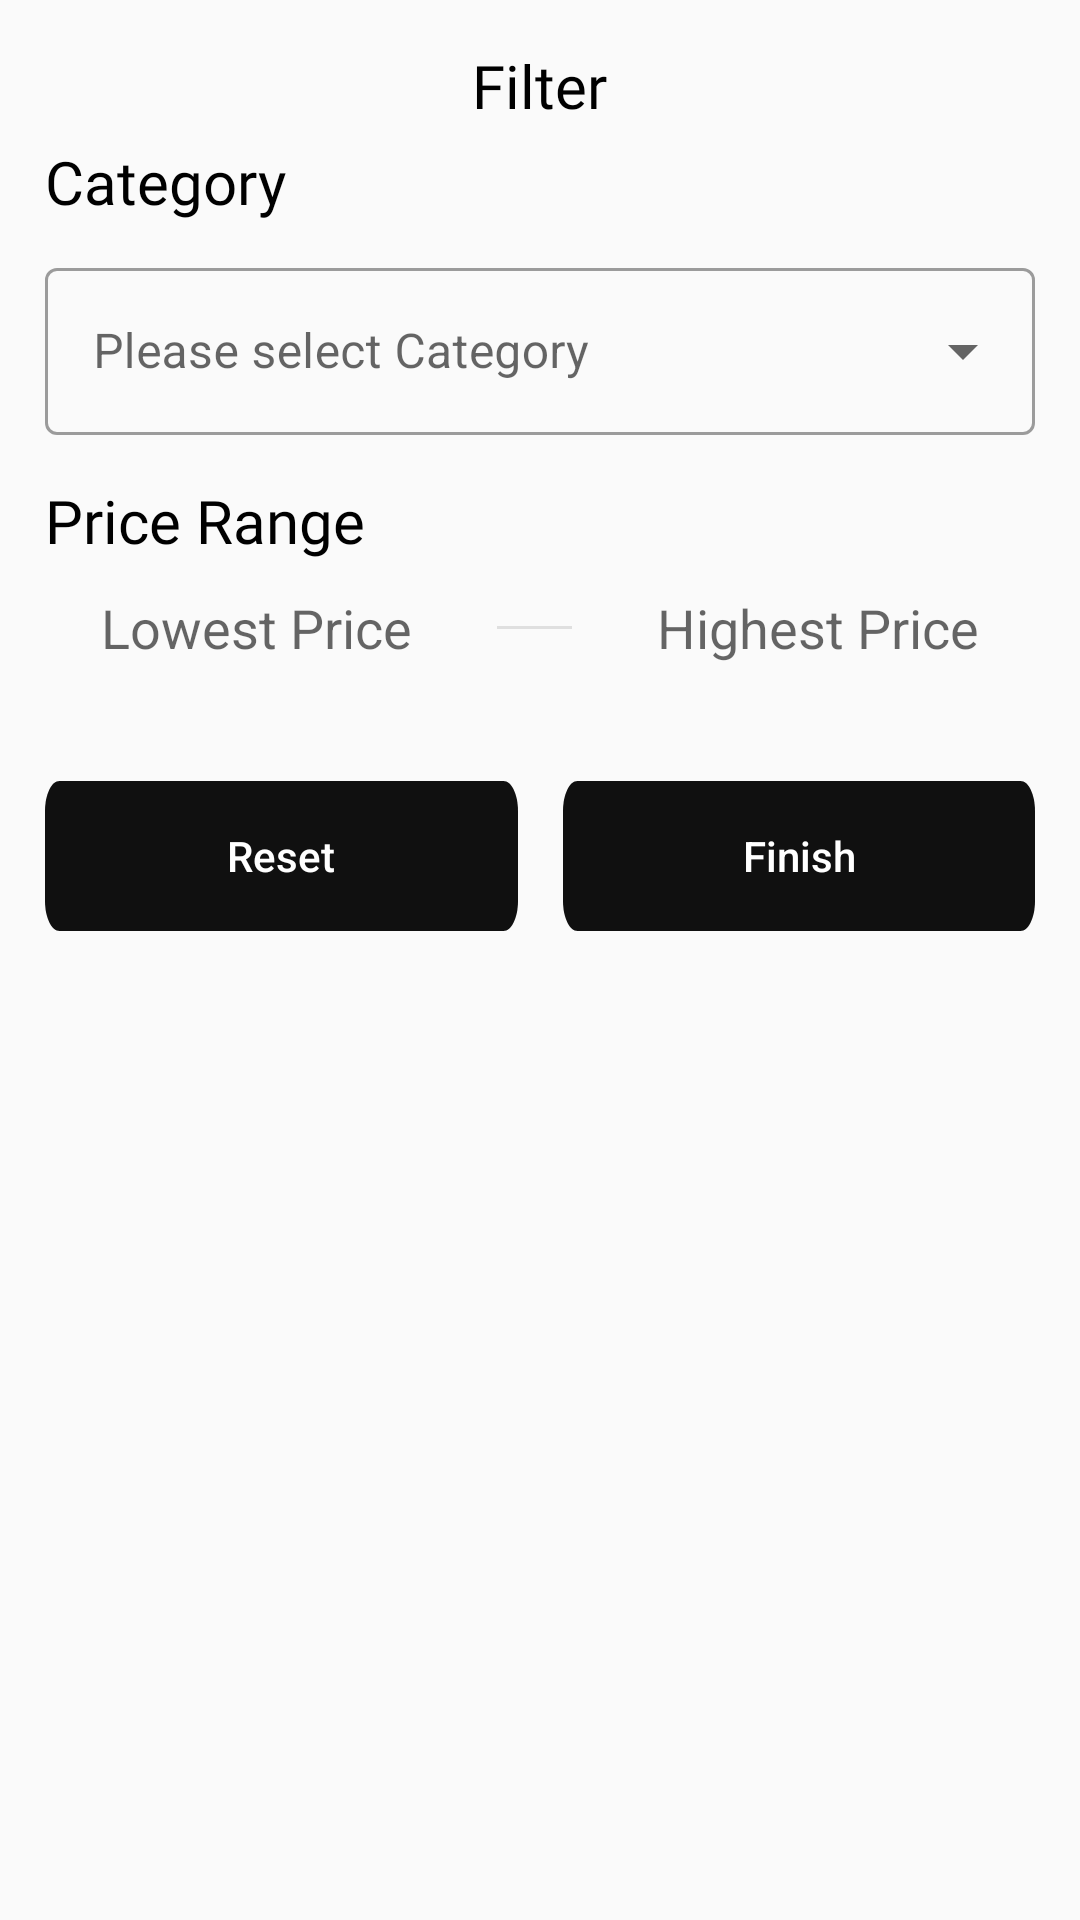

Layout XML and referenced resources for this Android screen:
<!-- AndroidManifest.xml: application theme Theme.VTC_ECommerce_androidApp -->
<!-- res/layout/filter_dialog.xml -->
<?xml version="1.0" encoding="utf-8"?>
<LinearLayout xmlns:android="http://schemas.android.com/apk/res/android"
    android:layout_width="match_parent"
    android:layout_height="match_parent"
    xmlns:tools="http://schemas.android.com/tools"
    android:background="@drawable/dialog_rounded_bg"
    android:orientation="vertical">

    <TextView
        android:layout_width="wrap_content"
        android:layout_height="wrap_content"
        android:text="Filter"
        android:textColor="@color/black"
        android:layout_marginTop="15dp"
        android:textFontWeight="500"
        android:fontFamily="@font/dm_sans"
        android:textSize="20sp"
        android:layout_gravity="center"/>

    <TextView
        android:layout_width="wrap_content"
        android:layout_height="wrap_content"
        android:text="Category"
        android:textColor="@color/black"
        android:layout_marginTop="5dp"
        android:textFontWeight="500"
        android:fontFamily="@font/dm_sans"
        android:textSize="20sp"
        android:layout_marginLeft="15dp"/>

    <com.google.android.material.textfield.TextInputLayout
        android:id="@+id/customerSpinnerLayouttwo"
        style="@style/Widget.MaterialComponents.TextInputLayout.OutlinedBox.ExposedDropdownMenu"
        android:layout_width="match_parent"
        android:layout_marginTop="10dp"
        android:layout_marginLeft="15dp"
        android:layout_marginRight="15dp"
        android:layout_height="wrap_content"
        android:hint="Please select Category">

        <androidx.appcompat.widget.AppCompatAutoCompleteTextView
            android:id="@+id/filtercategoryTxtView"
            android:layout_width="match_parent"
            android:layout_height="wrap_content"
            android:clickable="true"
            tools:ignore="KeyboardInaccessibleWidget" />
    </com.google.android.material.textfield.TextInputLayout>


    <TextView
        android:layout_width="wrap_content"
        android:layout_height="wrap_content"
        android:text="Price Range"
        android:textColor="@color/black"
        android:layout_marginTop="15dp"
        android:textFontWeight="500"
        android:fontFamily="@font/dm_sans"
        android:textSize="20sp"
        android:layout_marginLeft="15dp"/>

    <LinearLayout
        android:layout_width="match_parent"
        android:layout_height="wrap_content"
        android:layout_marginTop="10dp"
        android:orientation="horizontal">


        <EditText
            android:layout_width="wrap_content"
            android:layout_height="wrap_content"
            android:background="@drawable/login_input"
            android:hint="Lowest Price"
            android:id="@+id/edtLowestPrice"
            android:layout_weight="1"
            android:textAlignment="center"
            android:layout_marginLeft="15dp"
            android:layout_marginRight="10dp"
            android:inputType="number"/>

        <View
            android:layout_width="25dp"
            android:layout_height="1dp"
            android:layout_below="@+id/r1"
            android:layout_gravity="center_vertical"

            android:background="#dfdfdf" />



        <EditText
            android:layout_width="wrap_content"
            android:layout_height="wrap_content"
            android:background="@drawable/login_input"
            android:hint="Highest Price"
            android:layout_weight="1"
            android:id="@+id/edthighestprice"
            android:textAlignment="center"
            android:layout_marginLeft="10dp"
            android:layout_marginRight="15dp"
            android:inputType="number"/>


    </LinearLayout>

    <LinearLayout
        android:layout_width="match_parent"
        android:layout_height="wrap_content"
        android:layout_marginTop="25dp"
        android:orientation="horizontal">

        <Button
            android:layout_width="wrap_content"
            android:layout_height="wrap_content"
            android:background="@drawable/btn_addcart"
            android:text="Reset"
            android:textColor="@color/white"
            android:layout_gravity="center"
            android:id="@+id/resetDialog"
            android:layout_marginTop="25dp"
            android:textAllCaps="false"
            android:layout_marginBottom="47dp"
            android:layout_weight="1"
            android:layout_marginLeft="15dp"
            android:layout_marginRight="15dp"
            />

        <Button
            android:layout_width="wrap_content"
            android:layout_height="wrap_content"
            android:background="@drawable/btn_addcart"
            android:text="Finish"
            android:textColor="@color/white"
            android:layout_gravity="center"
            android:id="@+id/finishDialog"
            android:layout_marginTop="25dp"
            android:textAllCaps="false"
            android:layout_marginBottom="47dp"
            android:layout_weight="1"
            android:layout_marginRight="15dp"
            />


    </LinearLayout>





</LinearLayout>
<!-- resources referenced by this layout -->
<resources>
  <color name="black">#FF000000</color>
  <color name="white">#FFFFFFFF</color>
  <!-- drawable btn_addcart (drawable) -->
  <?xml version="1.0" encoding="utf-8"?>
  <vector
      xmlns:android="http://schemas.android.com/apk/res/android"
      xmlns:aapt="http://schemas.android.com/aapt"
      android:width="325dp"
      android:height="50dp"
      android:viewportWidth="325"
      android:viewportHeight="50"
      >
  
      <group>
  
          <clip-path
              android:pathData="M10 0H315C320.523 0 325 4.47715 325 10V40C325 45.5228 320.523 50 315 50H10C4.47715 50 0 45.5228 0 40V10C0 4.47715 4.47715 0 10 0Z"
              />
  
          <path
              android:pathData="M0 0V50H325V0"
              android:fillColor="#101010"
              />
  
      </group>
  
  </vector>
  <style name="Theme.VTC_ECommerce_androidApp" parent="Theme.MaterialComponents.DayNight.NoActionBar.Bridge">
          
          <item name="colorPrimary">@color/purple_500</item>
          <item name="colorPrimaryVariant">@color/black</item>
          <item name="colorOnPrimary">@color/white</item>
          
          <item name="colorSecondary">@color/teal_200</item>
          <item name="colorSecondaryVariant">@color/teal_700</item>
          <item name="colorOnSecondary">@color/black</item>
          
          <item name="android:statusBarColor" tools:targetApi="l">?attr/colorPrimaryVariant</item>
  
  
          
          <item name="colorSurface">@color/shrine_blue_100</item>
          <item name="colorOnSurfaceVariant">@color/shrine_blue_900</item>
      </style>
  <color name="purple_500">#FF6200EE</color>
  <color name="teal_200">#FF03DAC5</color>
  <color name="teal_700">#FF018786</color>
  <color name="shrine_blue_100">#E7F6FC</color>
  <color name="shrine_blue_900">#9E9E9E</color>
</resources>
